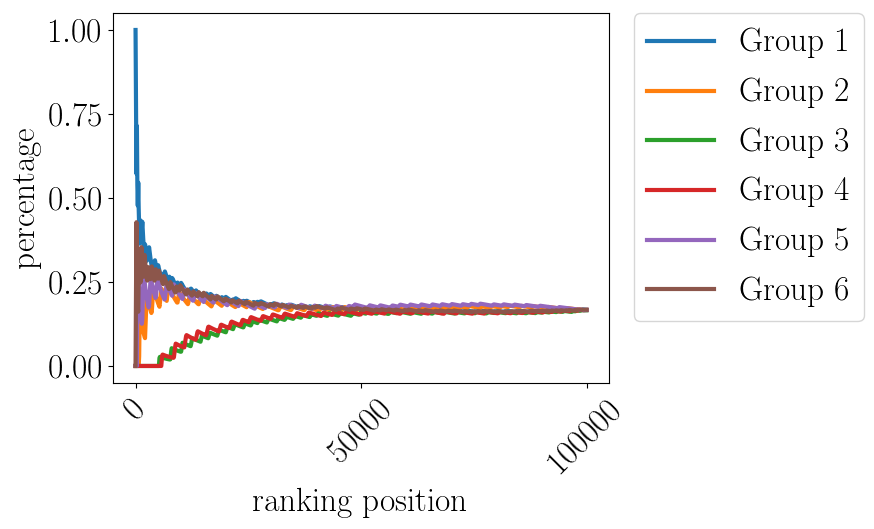

The file beside this chart, header and first rows:
pos, Group 1, Group 2, Group 3, Group 4, Group 5, Group 6
0.0, 1.0, 0.0, 0.0, 0.0, 0.0, 0.0
100.0, 0.7921, 0.0, 0.0, 0.0, 0.0, 0.2079
200.0, 0.5721, 0.0, 0.0, 0.0, 0.0, 0.4279
300.0, 0.7143, 0.0, 0.0, 0.0, 0.0, 0.2857
400.0, 0.5387, 0.0, 0.0, 0.0, 0.2469, 0.2145
500.0, 0.477, 0.0, 0.0, 0.0, 0.3513, 0.1717
600.0, 0.5458, 0.0, 0.0, 0.0, 0.2928, 0.1614
700.0, 0.4679, 0.0, 0.0, 0.0, 0.2511, 0.281
800.0, 0.4095, 0.02871, 0.0, 0.0, 0.2197, 0.3421
900.0, 0.364, 0.1365, 0.0, 0.0, 0.1953, 0.3041
1000, 0.3766, 0.1738, 0.0, 0.0, 0.1758, 0.2737
1100, 0.4332, 0.158, 0.0, 0.0, 0.1599, 0.2489
1200, 0.4088, 0.1449, 0.0, 0.0, 0.1465, 0.2998
1300, 0.3774, 0.1337, 0.0, 0.0, 0.1353, 0.3536
1400, 0.4104, 0.1242, 0.0, 0.0, 0.1256, 0.3398
1500, 0.429, 0.1159, 0.0, 0.0, 0.1379, 0.3171
1600, 0.4022, 0.1087, 0.0, 0.0, 0.1918, 0.2973
1700, 0.3786, 0.1023, 0.0, 0.0, 0.2393, 0.2798
1800, 0.3576, 0.09661, 0.0, 0.0, 0.2804, 0.2654
1900, 0.3388, 0.09153, 0.0, 0.0, 0.2656, 0.3041
2000, 0.3303, 0.08696, 0.0, 0.0, 0.2524, 0.3303
2100, 0.3622, 0.08282, 0.0, 0.0, 0.2404, 0.3146
2200, 0.3526, 0.1177, 0.0, 0.0, 0.2294, 0.3003
2300, 0.3372, 0.156, 0.0, 0.0, 0.2195, 0.2873
2400, 0.3232, 0.1912, 0.0, 0.0, 0.2103, 0.2753
2500, 0.3131, 0.2207, 0.0, 0.0, 0.2019, 0.2643
2600, 0.3395, 0.2122, 0.0, 0.0, 0.1942, 0.2541
2700, 0.3443, 0.2044, 0.0, 0.0, 0.187, 0.2643
2800, 0.332, 0.1971, 0.0, 0.0, 0.1803, 0.2906
2900, 0.3416, 0.1903, 0.0, 0.0, 0.1741, 0.294
3000, 0.3532, 0.1839, 0.0, 0.0, 0.1786, 0.2842
3100, 0.3418, 0.178, 0.0, 0.0, 0.2051, 0.2751
3200, 0.3311, 0.1724, 0.0, 0.0, 0.2299, 0.2665
3300, 0.3211, 0.1672, 0.0, 0.0, 0.2533, 0.2584
3400, 0.3117, 0.1623, 0.0, 0.0, 0.2623, 0.2637
3500, 0.3028, 0.1577, 0.0, 0.0, 0.2548, 0.2848
3600, 0.2944, 0.1616, 0.0, 0.0, 0.2477, 0.2963
3700, 0.2864, 0.1843, 0.0, 0.0, 0.241, 0.2883
3800, 0.2789, 0.2057, 0.0, 0.0, 0.2347, 0.2807
3900, 0.2717, 0.2261, 0.0, 0.0, 0.2287, 0.2735
4000, 0.2769, 0.2334, 0.0, 0.0, 0.2229, 0.2667
4100, 0.2946, 0.2277, 0.0, 0.0, 0.2175, 0.2602
4200, 0.3114, 0.2223, 0.0, 0.0, 0.2123, 0.254
4300, 0.3146, 0.2172, 0.0, 0.0, 0.2074, 0.2609
4400, 0.3074, 0.2122, 0.0, 0.0, 0.2027, 0.2777
4500, 0.3006, 0.2075, 0.0, 0.0, 0.204, 0.2879
4600, 0.2941, 0.203, 0.0, 0.0, 0.2213, 0.2817
4700, 0.2878, 0.1987, 0.0, 0.0, 0.2378, 0.2757
4800, 0.2818, 0.1945, 0.0, 0.0, 0.2537, 0.2699
4900, 0.2865, 0.1906, 0.0, 0.0, 0.2585, 0.2644
5000, 0.2999, 0.1868, 0.0, 0.0, 0.2533, 0.2599
5100, 0.2941, 0.1831, 0.0, 0.0, 0.2484, 0.2745
5200, 0.2884, 0.1796, 0.004807, 0.0, 0.2436, 0.2836
5300, 0.283, 0.1762, 0.02358, 0.0, 0.239, 0.2782
5400, 0.2777, 0.1876, 0.02703, 0.0, 0.2346, 0.2731
5500, 0.2727, 0.2023, 0.02654, 0.0, 0.2303, 0.2681
5600, 0.2678, 0.2166, 0.02607, 0.0, 0.2262, 0.2633
5700, 0.2631, 0.2303, 0.02561, 0.0, 0.2222, 0.2587
5800, 0.2586, 0.2289, 0.02517, 0.01465, 0.2184, 0.2543
5900, 0.2542, 0.225, 0.02474, 0.03135, 0.2147, 0.25
... 940 more rows
